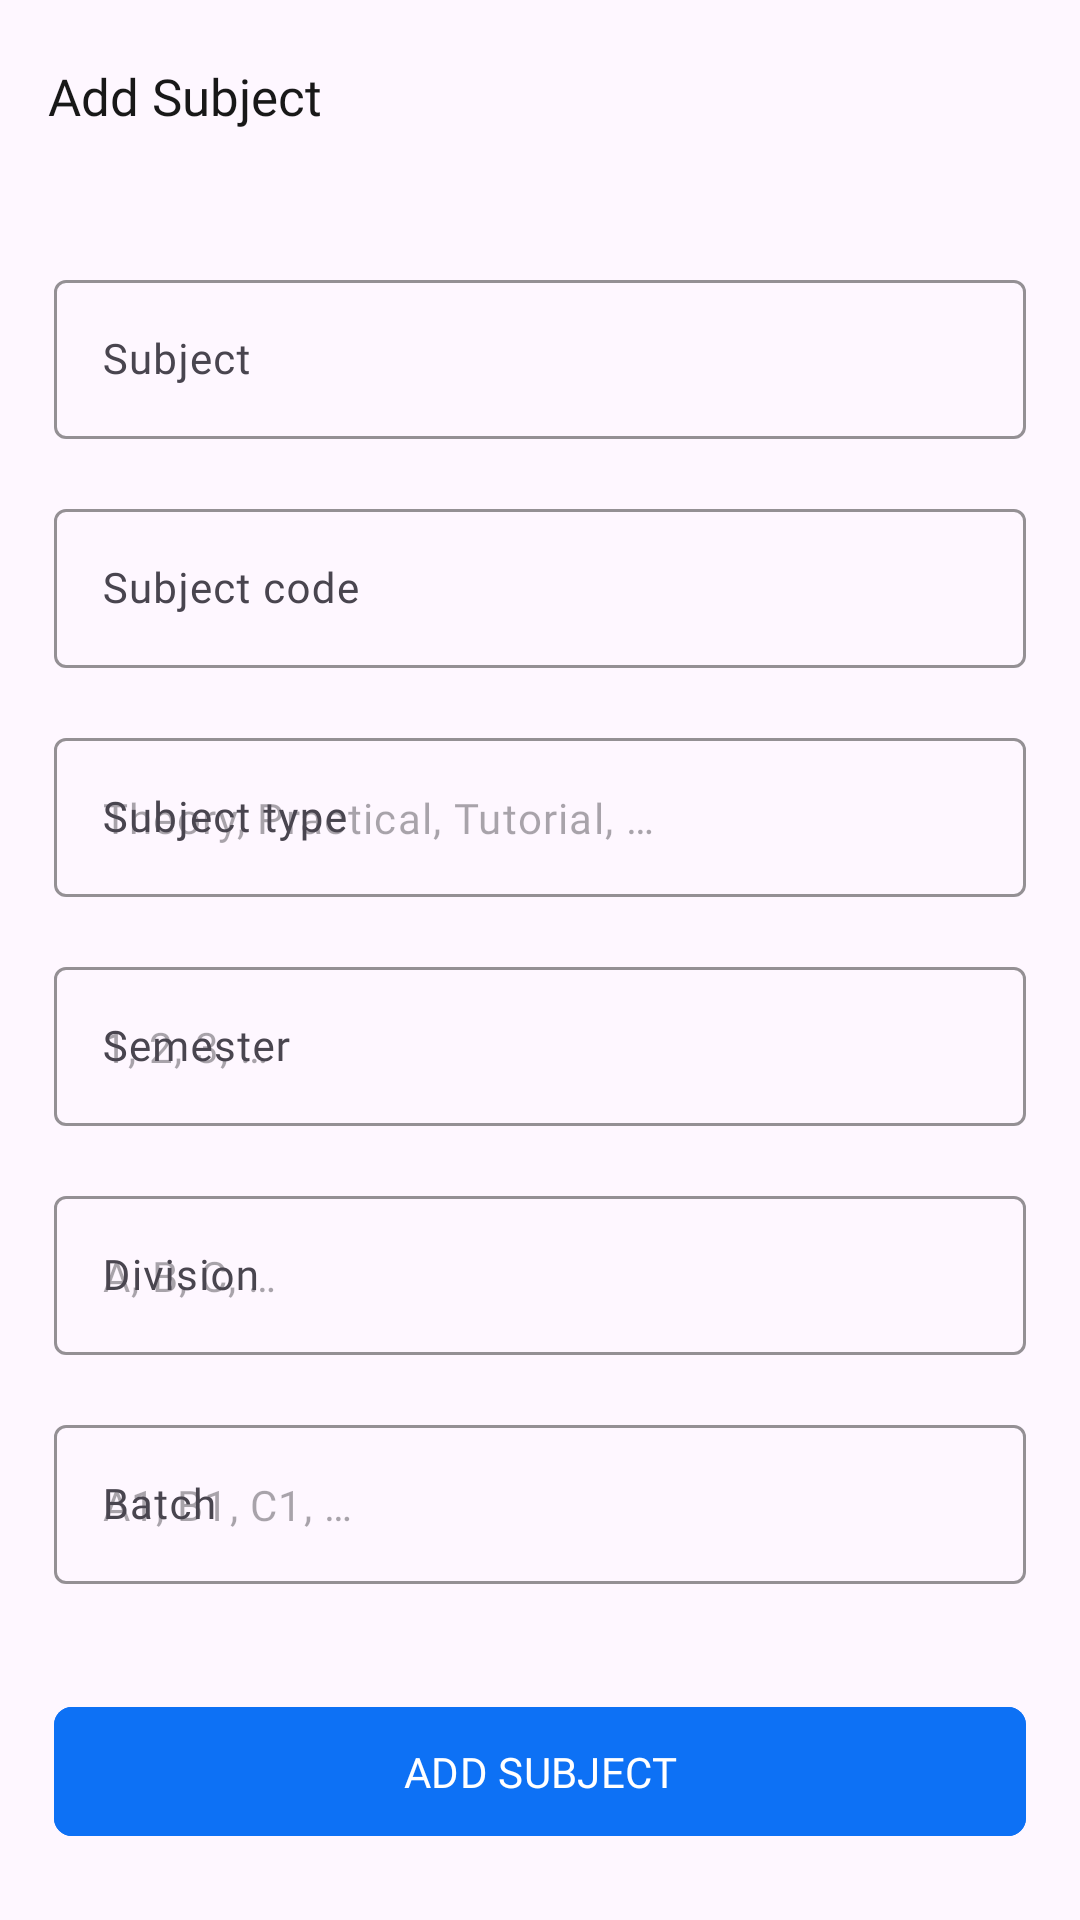

Layout XML and referenced resources for this Android screen:
<!-- AndroidManifest.xml: application theme Theme.IAttendance -->
<!-- res/layout/faculty_add_subject.xml -->
<?xml version="1.0" encoding="utf-8"?>
<androidx.constraintlayout.widget.ConstraintLayout xmlns:android="http://schemas.android.com/apk/res/android"
    xmlns:app="http://schemas.android.com/apk/res-auto"
    xmlns:tools="http://schemas.android.com/tools"
    android:layout_width="match_parent"
    android:layout_height="match_parent"
    tools:context=".Dashboard_Fragments.Faculty.FacultyAddSubject">

    <com.google.android.material.appbar.AppBarLayout
        android:id="@+id/appBarLayout2"
        android:layout_width="match_parent"
        android:layout_height="wrap_content"
        app:layout_constraintEnd_toEndOf="parent"
        app:layout_constraintStart_toStartOf="parent"
        app:layout_constraintTop_toTopOf="parent">

        <com.google.android.material.appbar.MaterialToolbar
            android:id="@+id/toolbar"
            style="@style/Widget.Material3.Toolbar"
            android:layout_width="match_parent"
            android:layout_height="wrap_content"
            app:navigationIcon="@drawable/back_icon"
            app:title="@string/add_sub"
            app:titleTextAppearance="@style/YourCustomTextAppearance" />

    </com.google.android.material.appbar.AppBarLayout>

    <ScrollView
        android:layout_width="match_parent"
        android:layout_height="wrap_content"
        app:layout_constraintEnd_toEndOf="parent"
        app:layout_constraintStart_toStartOf="parent"
        app:layout_constraintTop_toBottomOf="@+id/appBarLayout2">

        <LinearLayout
            android:layout_width="match_parent"
            android:layout_height="wrap_content"
            android:orientation="vertical"
            android:paddingStart="18dp"
            android:paddingTop="24dp"
            android:paddingEnd="18dp"
            android:paddingBottom="24dp">

            <com.google.android.material.textfield.TextInputLayout
                android:id="@+id/sub_tb"
                style="@style/Widget.Material3.TextInputLayout.OutlinedBox"
                android:layout_width="match_parent"
                android:layout_height="wrap_content"
                android:layout_marginBottom="9dp"
                android:hint="@string/sub"
                app:boxStrokeColor="@color/black"
                app:hintAnimationEnabled="true"
                app:hintTextColor="@color/black">

                <com.google.android.material.textfield.TextInputEditText
                    android:id="@+id/subjectName"
                    android:layout_width="match_parent"
                    android:layout_height="wrap_content"
                    android:fontFamily="@font/inter"
                    android:inputType="textPersonName"
                    android:textColor="@color/black"
                    android:textSize="14sp" />

            </com.google.android.material.textfield.TextInputLayout>

            <com.google.android.material.textfield.TextInputLayout
                android:id="@+id/sub_code_tb"
                style="@style/Widget.Material3.TextInputLayout.OutlinedBox"
                android:layout_width="match_parent"
                android:layout_height="wrap_content"
                android:layout_marginTop="9dp"
                android:layout_marginBottom="9dp"
                android:hint="@string/sub_code"
                app:boxStrokeColor="@color/black"
                app:hintAnimationEnabled="true"
                app:hintTextColor="@color/black">

                <com.google.android.material.textfield.TextInputEditText
                    android:id="@+id/subjectCode"
                    android:layout_width="match_parent"
                    android:layout_height="wrap_content"
                    android:fontFamily="@font/inter"
                    android:inputType="textPersonName"
                    android:textColor="@color/black"
                    android:textSize="14sp" />

            </com.google.android.material.textfield.TextInputLayout>

            <com.google.android.material.textfield.TextInputLayout
                android:id="@+id/sub_type"
                style="@style/Widget.Material3.TextInputLayout.OutlinedBox"
                android:layout_width="match_parent"
                android:layout_height="wrap_content"
                android:layout_marginTop="9dp"
                android:layout_marginBottom="9dp"
                android:hint="@string/sub_type"
                app:boxStrokeColor="@color/black"
                app:hintAnimationEnabled="true"
                app:hintTextColor="@color/black">

                <com.google.android.material.textfield.TextInputEditText
                    android:id="@+id/subjectType"
                    android:layout_width="match_parent"
                    android:layout_height="wrap_content"
                    android:fontFamily="@font/inter"
                    android:hint="@string/sub_type_hint"
                    android:inputType="text"
                    android:textColor="@color/black"
                    android:textSize="14sp" />

            </com.google.android.material.textfield.TextInputLayout>

            <com.google.android.material.textfield.TextInputLayout
                android:id="@+id/sem"
                style="@style/Widget.Material3.TextInputLayout.OutlinedBox"
                android:layout_width="match_parent"
                android:layout_height="wrap_content"
                android:layout_marginTop="9dp"
                android:layout_marginBottom="9dp"
                android:hint="@string/sem"
                app:boxStrokeColor="@color/black"
                app:hintAnimationEnabled="true"
                app:hintTextColor="@color/black">

                <com.google.android.material.textfield.TextInputEditText
                    android:id="@+id/subSemester"
                    android:layout_width="match_parent"
                    android:layout_height="wrap_content"
                    android:fontFamily="@font/inter"
                    android:hint="@string/sem_hint"
                    android:inputType="number"
                    android:textColor="@color/black"
                    android:textSize="14sp" />

            </com.google.android.material.textfield.TextInputLayout>

            <com.google.android.material.textfield.TextInputLayout
                android:id="@+id/div"
                style="@style/Widget.Material3.TextInputLayout.OutlinedBox"
                android:layout_width="match_parent"
                android:layout_height="wrap_content"
                android:layout_marginTop="9dp"
                android:layout_marginBottom="9dp"
                android:hint="@string/div"
                app:boxStrokeColor="@color/black"
                app:hintAnimationEnabled="true"
                app:hintTextColor="@color/black">

                <com.google.android.material.textfield.TextInputEditText
                    android:id="@+id/division"
                    android:layout_width="match_parent"
                    android:layout_height="wrap_content"
                    android:fontFamily="@font/inter"
                    android:hint="@string/div_type"
                    android:inputType="text"
                    android:textColor="@color/black"
                    android:textSize="14sp" />

            </com.google.android.material.textfield.TextInputLayout>

            <com.google.android.material.textfield.TextInputLayout
                android:id="@+id/batch"
                style="@style/Widget.Material3.TextInputLayout.OutlinedBox"
                android:layout_width="match_parent"
                android:layout_height="wrap_content"
                android:layout_marginTop="9dp"
                android:layout_marginBottom="9dp"
                android:hint="@string/batch"
                app:boxStrokeColor="@color/black"
                app:hintAnimationEnabled="true"
                app:hintTextColor="@color/black">

                <com.google.android.material.textfield.TextInputEditText
                    android:id="@+id/batchCount"
                    android:layout_width="match_parent"
                    android:layout_height="wrap_content"
                    android:fontFamily="@font/inter"
                    android:hint="@string/batch_type"
                    android:inputType="text"
                    android:textColor="@color/black"
                    android:textSize="14sp" />

            </com.google.android.material.textfield.TextInputLayout>
        </LinearLayout>

    </ScrollView>

    <com.google.android.material.button.MaterialButton
        android:id="@+id/loginBtn"
        android:layout_width="match_parent"
        android:layout_height="wrap_content"
        android:layout_gravity="center"
        android:layout_marginStart="18dp"
        android:layout_marginTop="24dp"
        android:layout_marginEnd="18dp"
        android:layout_marginBottom="24dp"
        android:backgroundTint="@color/primary_blue"
        android:fontFamily="@font/inter_medium"
        android:fontFeatureSettings="pnum, lnum"
        android:gravity="center"
        android:paddingStart="24dp"
        android:paddingTop="12dp"
        android:paddingEnd="24dp"
        android:paddingBottom="12dp"
        android:text="@string/add"
        android:textAlignment="center"
        android:textAllCaps="true"
        android:textColor="@color/white"
        android:textSize="14sp"
        app:cornerRadius="6dp"
        app:layout_constraintBottom_toBottomOf="parent"
        app:layout_constraintEnd_toEndOf="parent"
        app:layout_constraintStart_toStartOf="parent" />

</androidx.constraintlayout.widget.ConstraintLayout>
<!-- resources referenced by this layout -->
<resources>
  <color name="black">#181818</color>
  <color name="primary_blue">#0D71F5</color>
  <color name="white">#FFFFFFFF</color>
  <string name="add">Add subject</string>
  <string name="add_sub">Add Subject</string>
  <string name="batch">Batch</string>
  <string name="batch_type">A1, B1, C1, …</string>
  <string name="div">Division</string>
  <string name="div_type">A, B, C, …</string>
  <string name="sem">Semester</string>
  <string name="sem_hint">1, 2, 3, …</string>
  <string name="sub">Subject</string>
  <string name="sub_code">Subject code</string>
  <string name="sub_type">Subject type</string>
  <string name="sub_type_hint">Theory, Practical, Tutorial, …</string>
  <style name="YourCustomTextAppearance" parent="Widget.MaterialComponents.Toolbar">
          <item name="android:textSize">17sp</item> 
          <item name="android:fontFamily">@font/inter_medium</item> 
          <item name="android:textColor">@color/black</item> 
          
      </style>
  <style name="Theme.IAttendance" parent="Base.Theme.IAttendance" />
  <style name="Base.Theme.IAttendance" parent="Theme.Material3.DayNight.NoActionBar">
          
          
      </style>
</resources>
